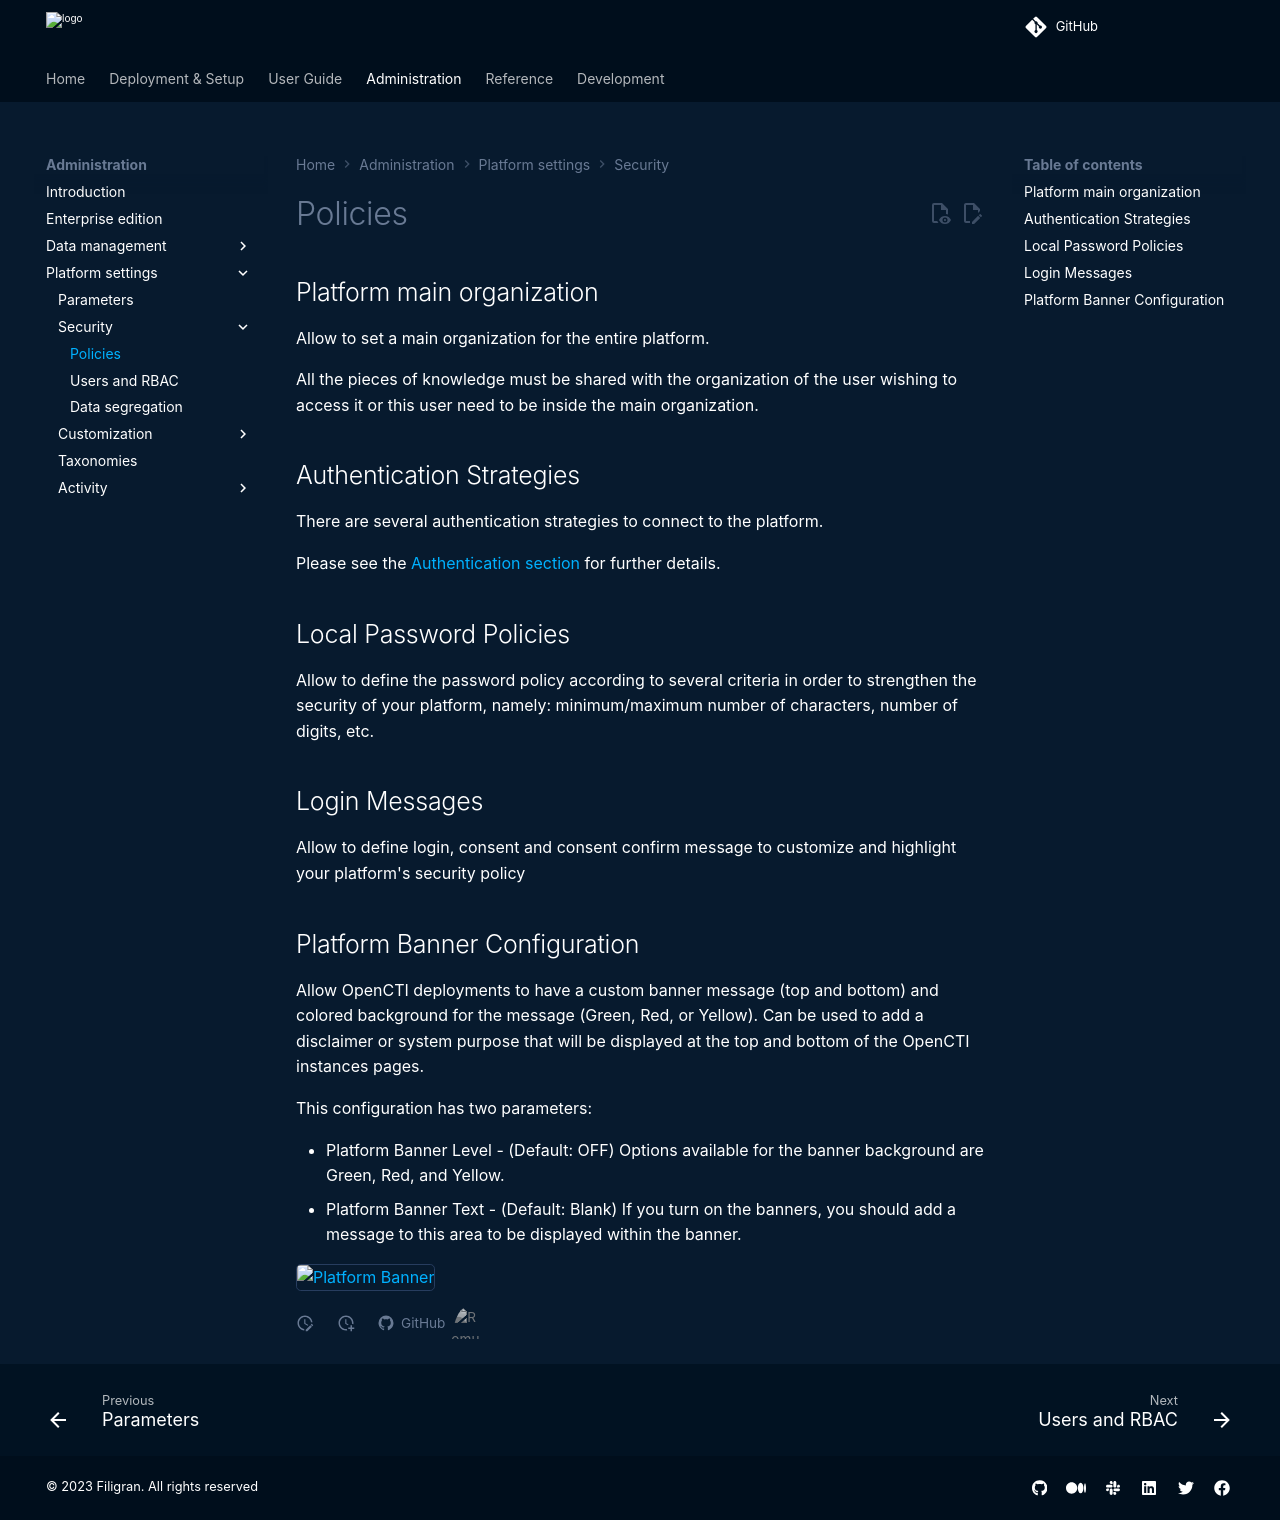

repository: OpenCTI-Platform/opencti · page: 5.10.X/administration/policies/index.html · generator: mkdocs

# Policies

The Policies configuration window (in "Settings > Security > Policies") encompasses essential settings that govern the organizational sharing, authentication strategies, password policies, login messages, and banner appearance within the OpenCTI platform.


## Platform main organization

Allow to set a main organization for the entire platform. Users belonging to the main organization enjoy unrestricted access to all data stored in the platform. In contrast, users affiliated with other organizations will only have visibility into data explicitly shared with them.

![Platform main organization](./assets/platform-main-organization.png)


!!! warning "Numerous repercussions linked to the activation of this feature"

    This feature has implications for the entire platform and must be fully understood before being used. For example, it's mandatory to have organizations set up for each user, otherwise they won't be able to log in. It is also advisable to include connector's users in the platform main organization to avoid import problems.

## Authentication strategies

The authentication strategies section provides insights into the configured authentication methods. Additionally, an "Enforce Two-Factor Authentication" button is available, allowing administrators to mandate 2FA activation for users, enhancing overall account security.

Please see the [Authentication section](../deployment/authentication.md) for further details on available authentication strategies.

![Authentication strategies](./assets/authentication-strategies.png)


## Local password policies

This section encompasses a comprehensive set of parameters defining the local password policy. Administrators can specify requirements such as minimum/maximum number of characters, symbols, digits, and more to ensure robust password security across the platform. Here are all the parameters available:

| Parameter                                                               | Description                                                   |
|:------------------------------------------------------------------------|:--------------------------------------------------------------|
| `Number of chars must be greater than or equals to`                     | Define the minimum length required for passwords.             |
| `Number of chars must be lower or equals to (0 equals no maximum)`      | Set an upper limit for password length.                       |
| `Number of symbols must be greater or equals to`                        | Specify the minimum number of symbols required in a password. |
| `Number of digits must be greater or equals to`                         | Set the minimum number of numeric characters in a password.   |
| `Number of words (split on hyphen, space) must be greater or equals to` | Enforce a minimum count of words in a password.               |
| `Number of lowercase chars must be greater or equals to`                | Specify the minimum number of lowercase characters.           |
| `Number of uppercase chars must be greater or equals to`                | Specify the minimum number of uppercase characters.           |
| `Password validity duration in days (0 equals unlimited)`              | Define how long a password remains valid before the user is forced to change it. A value of `0` means passwords never expire. |
| `Number of recent passwords that cannot be reused (0 equals disabled)` | Refuse a new password equal to the current one or to one of the previous ones, from `0` to `24`. See [Password rotation](authentication-via-ui.md#password-rotation). |

![Local password policies](./assets/local-password-policies.png)


## Password validity and forced password change

When a non-zero password validity duration is configured, each user's password is assigned an expiration date (visible in the user overview and user list as "Password valid until"). Once expired, the user is redirected to a dedicated password change screen upon their next interaction with the platform.

### How it works

1. **Admin configures the policy**: In "Settings > Security > Policies > Local password policies", set the "Password validity duration in days" to a non-zero value (e.g., 90).
2. **Expiration is computed**: When a user sets or changes their password, the expiration date is set to `now + N days`.
3. **Enforcement**: Once the date is reached, the user cannot perform any action until they set a new password.
4. **Admin-triggered reset**: Administrators can also force a password change for specific users (individually or in bulk) via the user management interface.

### Admin actions

- **Individual reset**: In the user edition drawer (Password tab), click "Force password change". This immediately sets the user's `password expiration date` to the current time, forcing a change on their next request.
- **Bulk reset (Mass operation)**: In the users list, select the target users, click **Mass operation**, then set **Password valid until** to **Today** and apply. This expires all selected users' passwords immediately and forces a password change on their next request.
 - **Policy change**: When the validity duration is changed, existing users' password expiration dates may be recalculated to align with the new policy. Setting the value back to `0` disables password expiration.

### User experience

- **Authenticated users**: When a password expires while the user is logged in, they are redirected to a dedicated full-screen password change page.
- **At login**: If the password is already expired at login time, the user is shown a password change form directly within the login page.
- **Session invalidation**: After changing an expired password, all other active sessions for that user are terminated.

## Login messages

Allow to define messages on the login page to customize and highlight your platform's security policy. Three distinct messages can be customized:

- Platform login message: Appears above the login form to convey important information or announcements.
- Platform consent message: A consent message that obscures the login form until users check the approval box, ensuring informed user consent.
- Platform consent confirm text: A message accompanying the consent box, providing clarity on the consent confirmation process.

![Login message configuration](./assets/login-message-configuration1.png)
![Login message configuration](./assets/login-message-configuration2.jpeg)

![Login message illustration](./assets/login-message-illustration1.jpeg)
![Login message illustration](./assets/login-message-illustration2.png)


### Platform banner configuration

The platform banner configuration section allows administrators to display a custom banner message at the top and bottom of the screen. This feature enables customization for enhanced visual communication and branding within the OpenCTI platform. It can be used to add a disclaimer or system purpose.

This configuration has two parameters:

- Platform banner level: Options defining the banner background color (Green, Red, or Yellow).
- Platform banner text: Field referencing the message to be displayed within the banner.

![Platform Banner](./assets/platform_banner.png)
